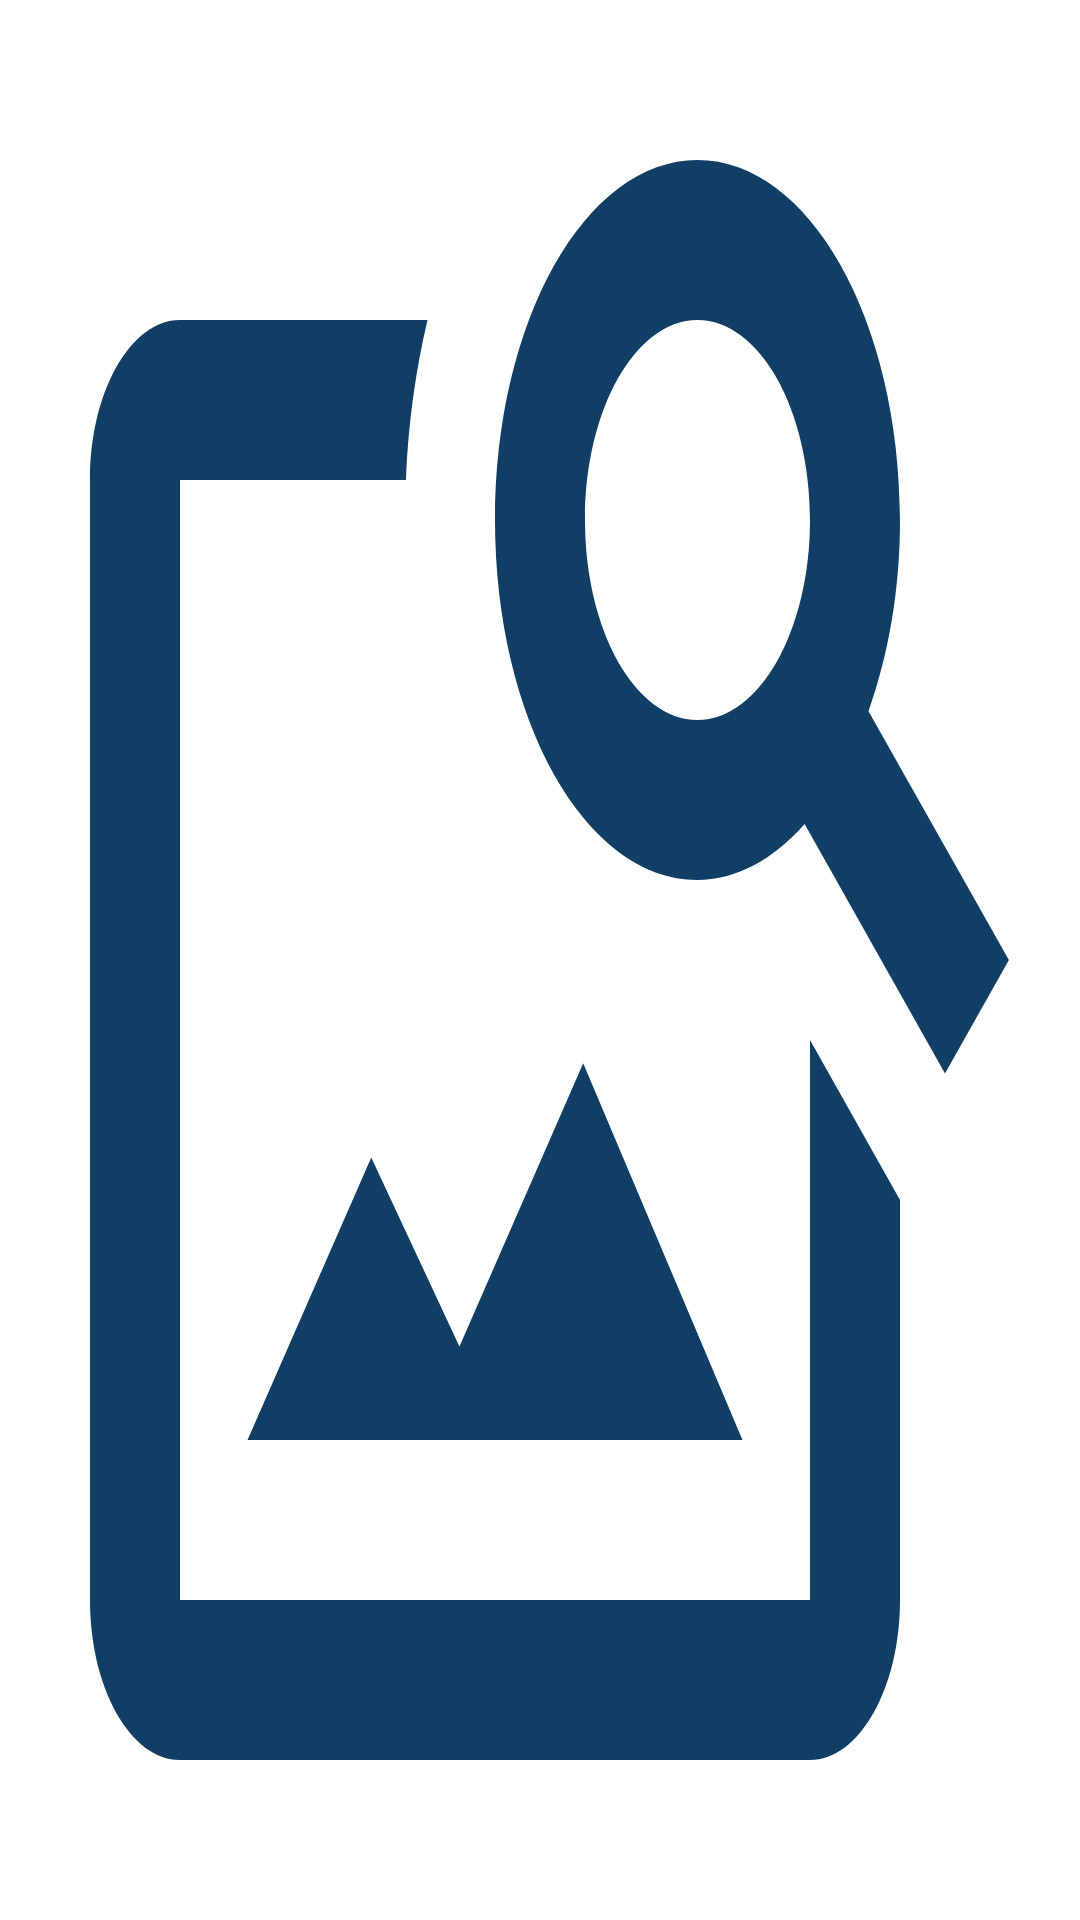

Here is an Android app screen rendered from its layout file. Give the layout XML and the strings, colors and styles it references.
<!-- AndroidManifest.xml: application theme Theme.LiveNewsTime -->
<!-- res/layout/live_channels_item.xml -->
<?xml version="1.0" encoding="utf-8"?>
<androidx.cardview.widget.CardView
    android:id="@+id/item_click"
    xmlns:android="http://schemas.android.com/apk/res/android"
    android:layout_width="@dimen/_80sdp"
    android:layout_height="@dimen/_80sdp"
    android:layout_margin="@dimen/_5sdp"
    android:elevation="@dimen/_10sdp"
    app:cardCornerRadius="@dimen/_5sdp"
    android:gravity="center"
    android:orientation="vertical"
    xmlns:app="http://schemas.android.com/apk/res-auto">
    <ImageView
        android:id="@+id/thumbnail_live_channels"
        android:layout_width="match_parent"
        android:layout_height="match_parent"
        android:layout_gravity="center"
        android:scaleType="fitXY"
        android:src="@drawable/ic_baseline_image_search_24"/>
</androidx.cardview.widget.CardView>
<!-- resources referenced by this layout -->
<resources>
  <!-- drawable ic_baseline_image_search_24 (drawable) -->
  <vector android:height="24dp" android:tint="#103E65"
      android:viewportHeight="24" android:viewportWidth="24"
      android:width="24dp" xmlns:android="http://schemas.android.com/apk/res/android">
      <path android:fillColor="@android:color/white" android:pathData="M18,13v7L4,20L4,6h5.02c0.05,-0.71 0.22,-1.38 0.48,-2L4,4c-1.1,0 -2,0.9 -2,2v14c0,1.1 0.9,2 2,2h14c1.1,0 2,-0.9 2,-2v-5l-2,-2zM16.5,18h-11l2.75,-3.53 1.96,2.36 2.75,-3.54zM19.3,8.89c0.44,-0.7 0.7,-1.51 0.7,-2.39C20,4.01 17.99,2 15.5,2S11,4.01 11,6.5s2.01,4.5 4.49,4.5c0.88,0 1.7,-0.26 2.39,-0.7L21,13.42 22.42,12 19.3,8.89zM15.5,9C14.12,9 13,7.88 13,6.5S14.12,4 15.5,4 18,5.12 18,6.5 16.88,9 15.5,9z"/>
  </vector>
  <style name="Theme.LiveNewsTime" parent="Theme.AppCompat.Light.NoActionBar">
          
          <item name="colorPrimary">@color/purple_500</item>
          <item name="colorPrimaryVariant">@color/color_status_bar</item>
          <item name="colorOnPrimary">@color/white</item>
          
          <item name="colorSecondary">@color/teal_200</item>
          <item name="colorSecondaryVariant">@color/teal_700</item>
          <item name="colorOnSecondary">@color/black</item>
          
          <item name="android:statusBarColor" tools:targetApi="l">?attr/colorPrimaryVariant</item>
          
      </style>
  <color name="purple_500">#FF6200EE</color>
  <color name="color_status_bar">#0a1b48</color>
  <color name="white">#FFFFFF</color>
  <color name="teal_200">#FF03DAC5</color>
  <color name="teal_700">#FF018786</color>
  <color name="black">#FF000000</color>
</resources>
